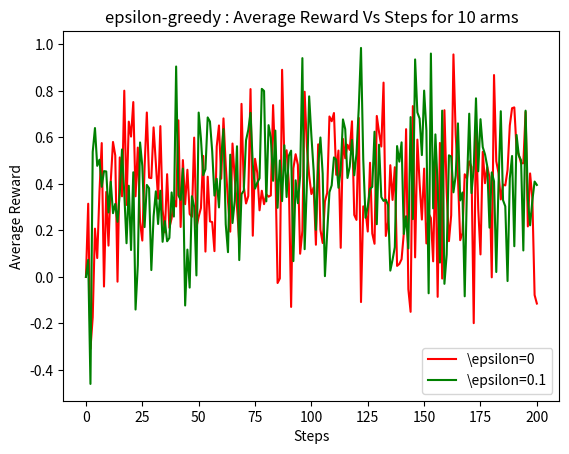
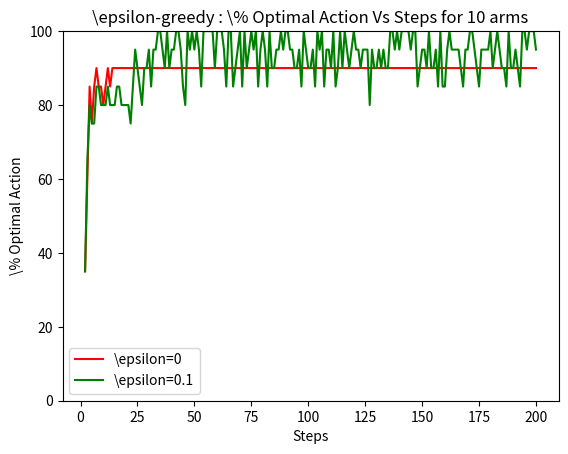

Recreate these plots in Python, in order.
### для venv: & ".\.venv\Scripts\Activate"
### для папки: cd DRL_pricing
### для докера: pip freeze > requirements.txt

### Здесь будут нужные функции для использования в промежуточных частях кода

# Imported relevant python libraries
import numpy as np
import matplotlib.pyplot as plt
import random

# Total number of bandit problems
banditProblems = 20
# Total number of arms in each bandit problem
k=2
# Total number of times to pull each arm
armPulls=200

# True means generated for each arms for all the bandits
trueMeans=np.random.normal(0, 1, (banditProblems, k))
# Storing the true optimal arms in each bandit
trueOptimal=np.argmax(trueMeans,1)
# Each row represents a bandit problem

# Array of values for epsilon
epsilon = [0, 0.1]
col = ['r','g']

# Adding subplots to plot and compare both plots simultaneously
plotFirst=plt.figure().add_subplot(111)
plotSecond=plt.figure().add_subplot(111)

for x in range(len(epsilon)) :

	print('The present epsilon value is : ',x)

	# Storing the predicted reward
	Q = np.zeros((banditProblems,k))
	# Total number of times each arms is pulled
	N = np.ones((banditProblems,k))
	# Assigning initial random arm pulls
	initialArm = np.random.normal(trueMeans, 1)

	rewardEps=[]
	rewardEps.append(0)
	rewardEps.append(np.mean(initialArm))
	rewardEpsOptimal = []

	for y in range(2, armPulls+1) :
		# All rewards in this pull/time-step
		rewardPull=[] 
		# Number of pulss of best arm in this time step
		optimalPull = 0 
		for z in range(banditProblems) :

			if random.random() < epsilon[x] :
				i=np.random.randint(k)
			else :
				i=np.argmax(Q[z])
			
			# To calculate % optimal action
			if i == trueOptimal[z]: 
				optimalPull = optimalPull + 1

			rewardTemp = np.random.normal(trueMeans[z][i], 1)
			rewardPull.append(rewardTemp)
			N[z][i] = N[z][i]+1
			Q[z][i] = Q[z][i] + (rewardTemp - Q[z][i])/N[z][i]

		rewardAvgPull = np.mean(rewardPull)
		rewardEps.append(rewardAvgPull)
		rewardEpsOptimal.append(float(optimalPull)*100/banditProblems)
	plotFirst.plot(range(0, armPulls + 1), rewardEps, col[x])
	plotSecond.plot(range(2, armPulls + 1), rewardEpsOptimal, col[x])

#plt.ylim(0.5,1.5)
plotFirst.title.set_text('epsilon-greedy : Average Reward Vs Steps for 10 arms')
plotFirst.set_ylabel('Average Reward')
plotFirst.set_xlabel('Steps')
plotFirst.legend(("\epsilon="+str(epsilon[0]),"\epsilon="+str(epsilon[1])),loc='best')
plotSecond.title.set_text('\epsilon-greedy : \% Optimal Action Vs Steps for 10 arms')
plotSecond.set_ylabel('\% Optimal Action')
plotSecond.set_xlabel('Steps')
plotSecond.set_ylim(0,100)
plotSecond.legend(("\epsilon="+str(epsilon[0]),r"\epsilon="+str(epsilon[1])),loc='best')
plt.show()